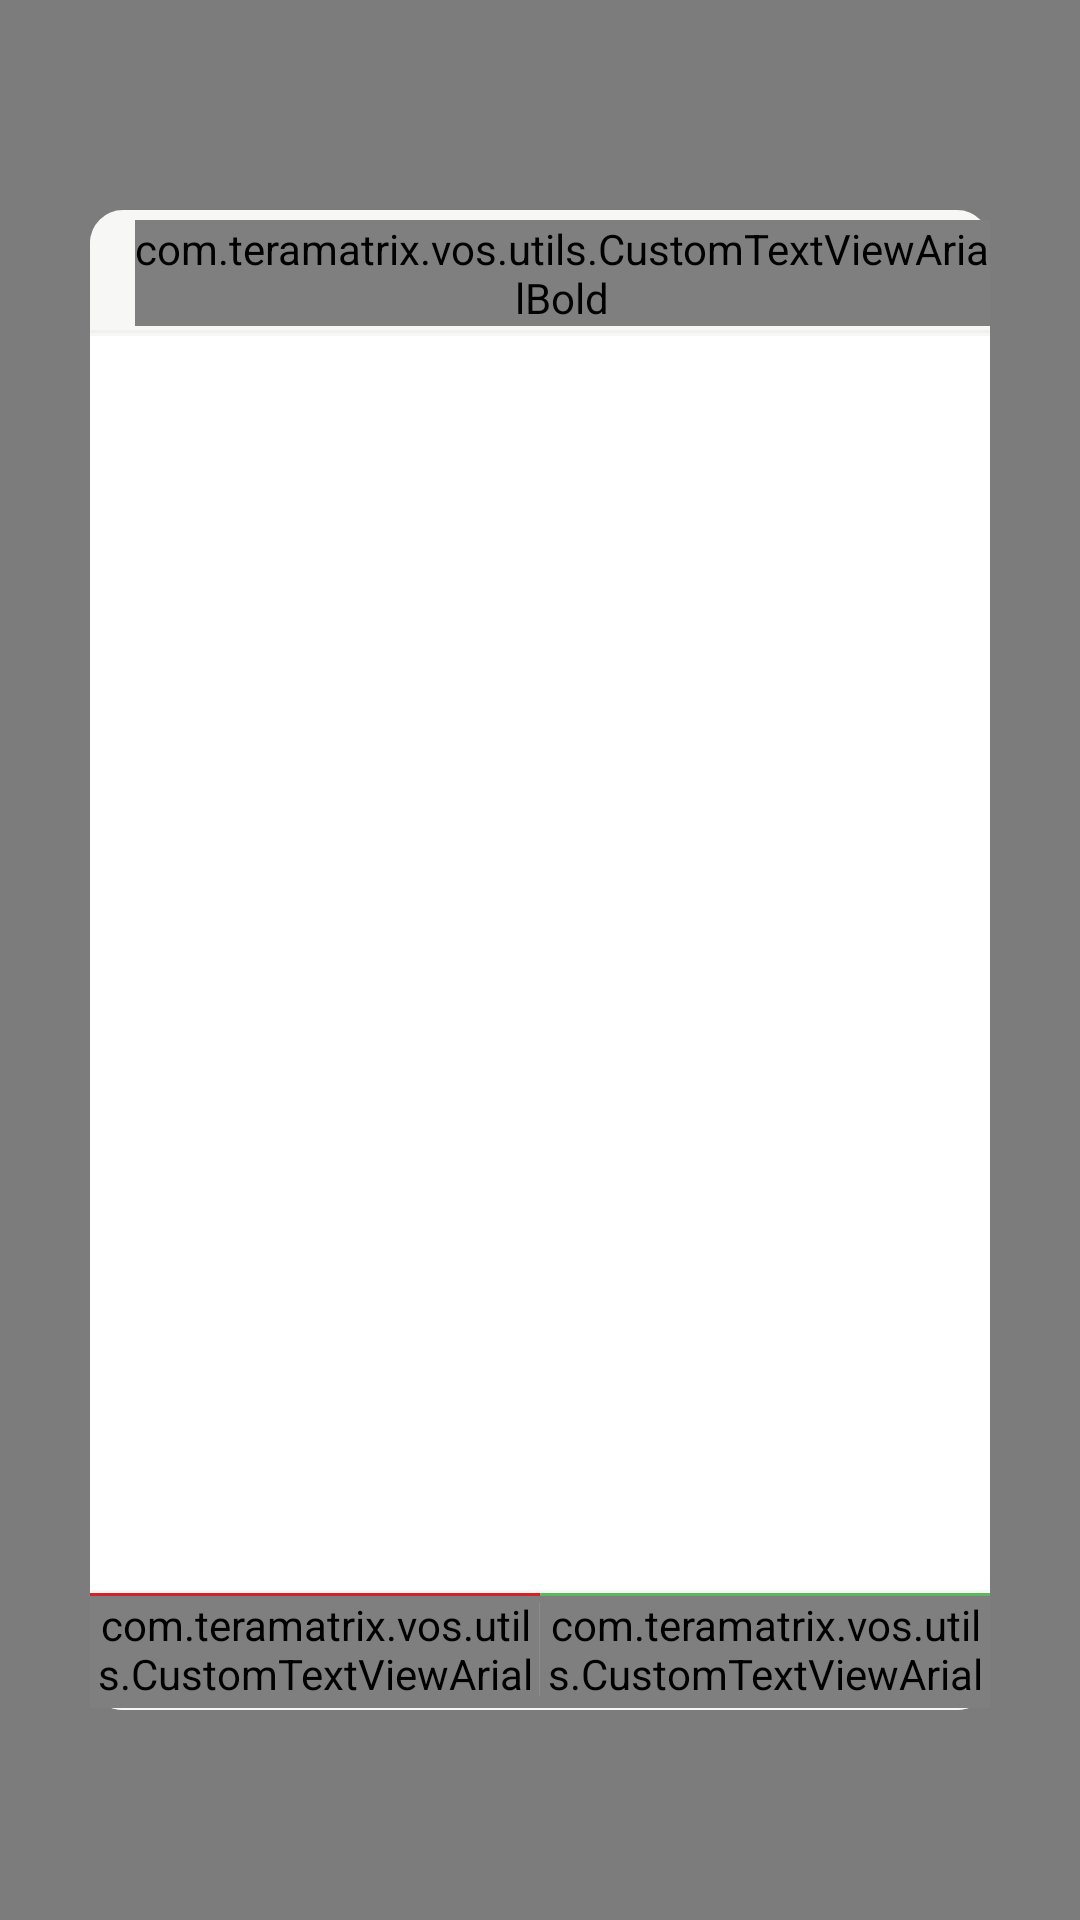

Reconstruct the res/layout file that produces this screen, plus the resources it refers to.
<!-- AndroidManifest.xml: application theme AppTheme -->
<!-- res/layout/screen_decline_ticket_popup.xml -->
<?xml version="1.0" encoding="utf-8"?>
<RelativeLayout xmlns:android="http://schemas.android.com/apk/res/android"
    android:layout_width="match_parent"
    android:layout_height="match_parent"
    android:background="@color/translucent_black" >

    <RelativeLayout
        android:id="@+id/center_pop_up"
        android:layout_width="match_parent"
        android:layout_height="match_parent"
        android:layout_centerInParent="true"
        android:layout_marginBottom="70dp"
        android:layout_marginLeft="30dp"
        android:layout_marginRight="30dp"
        android:layout_marginTop="70dp"
       android:background="@drawable/corner_popup" >

        <RelativeLayout
            android:id="@+id/title"
            android:layout_width="match_parent"
            android:layout_height="@dimen/rl_header_top"
            android:background="@drawable/corner_popup">

            <com.teramatrix.vos.utils.CustomTextViewArialBold
                android:layout_width="wrap_content"
                android:layout_height="wrap_content"
                android:layout_centerVertical="true"
                android:layout_marginLeft="15dp"
                android:text="@string/decline_title"
                android:textColor="#000000"
                android:textStyle="bold"
                android:textSize="16sp" />

            <RelativeLayout
                android:layout_width="match_parent"
                android:layout_height="1dp"
                android:layout_alignParentBottom="true"
                android:background="@color/devider_list" >
            </RelativeLayout>
        </RelativeLayout>

        <RelativeLayout
            android:id="@+id/bottom"
            android:layout_width="match_parent"
            android:layout_height="@dimen/rl_header_top"
            android:layout_alignParentBottom="true"
            android:background="@drawable/corner_popup" >

            <com.teramatrix.vos.utils.CustomTextViewArial
                android:id="@+id/btn_decline_cancel"
                android:layout_width="match_parent"
                android:layout_height="match_parent"
                android:layout_centerVertical="true"
                android:layout_toLeftOf="@+id/didider"
                android:gravity="center"
                android:text="@string/cancel"
                  android:background="@drawable/popup_button"
                android:textColor="@color/black_popup_btn"
                android:textSize="16sp" />

            <RelativeLayout
                android:id="@+id/didider"
                android:layout_width="0dp"
                android:layout_height="match_parent"
                android:layout_centerInParent="true"
                android:background="@color/et_border" >
            </RelativeLayout>

            <RelativeLayout
                android:layout_width="0.5dp"
                android:layout_height="match_parent"
                android:layout_centerInParent="true"
                android:layout_marginBottom="4dp"
                android:layout_marginTop="4dp"
                android:background="@color/white_light" >
            </RelativeLayout>

            <com.teramatrix.vos.utils.CustomTextViewArial
                android:id="@+id/btn_decline_ok"
                android:layout_width="match_parent"
                android:layout_height="match_parent"
                android:layout_centerVertical="true"
                android:layout_toRightOf="@+id/didider"
                android:gravity="center"
                android:text="@string/ok"
                  android:background="@drawable/popup_button"
                 android:textColor="@color/black_label"
                android:textSize="16sp" />

            <RelativeLayout
                android:layout_width="match_parent"
                android:layout_height="@dimen/btn_green_line_above"
                android:layout_alignParentTop="true"
                android:layout_toLeftOf="@+id/didider"
                android:background="@color/border_network" >
            </RelativeLayout>

            <RelativeLayout
                android:layout_width="match_parent"
                android:layout_height="@dimen/btn_green_line_above"
                android:layout_alignParentTop="true"
                android:layout_toRightOf="@+id/didider"
                android:background="@color/green_ok" >
            </RelativeLayout>
        </RelativeLayout>

        <ListView
            android:id="@+id/list_reason_type"
            android:layout_width="match_parent"
            android:layout_height="wrap_content"
            android:layout_above="@+id/bottom"
            android:layout_alignParentLeft="true"
            android:layout_below="@+id/title"
            android:layout_marginTop="1dp"
            android:divider="@color/devider_list"
            android:background="@color/white"
            android:dividerHeight="@dimen/list_devider_decline" >
        </ListView>
    </RelativeLayout>

</RelativeLayout>
<!-- resources referenced by this layout -->
<resources>
  <color name="black_label">#4f4f4f</color>
  <color name="black_popup_btn">#767676</color>
  <color name="border_network">#d32328</color>
  <color name="devider_list">#f1f1f1</color>
  <color name="et_border">#dbdbdb</color>
  <color name="green_ok">#5cb85c</color>
  <color name="translucent_black">#80000000</color>
  <color name="white">#FFFFFF</color>
  <color name="white_light">#8f8c8b</color>
  <dimen name="btn_green_line_above">1sp</dimen>
  <dimen name="list_devider_decline">1dp</dimen>
  <dimen name="rl_header_top">50dp</dimen>
  <!-- drawable corner_popup (drawable) -->
  <?xml version="1.0" encoding="utf-8"?>
  <shape xmlns:android="http://schemas.android.com/apk/res/android"
      android:shape="rectangle" >
   <padding android:left="0dp" android:top="1dp"
              android:right="0dp" android:bottom="0dp" />
      <solid android:color="@color/white_gray_bg" />
      <corners android:radius="10dp" />
  
      <stroke
          android:width="2dp"
          android:color="@color/white_gray_bg" />
  
  </shape>
  <string name="cancel">Cancel</string>
  <string name="decline_title">Please select a reason</string>
  <string name="ok">OK</string>
  <style name="AppTheme" parent="AppBaseTheme">
          
      </style>
  <color name="white_gray_bg">#f7f7f6</color>
  <style name="AppBaseTheme" parent="Theme.AppCompat.Light">
          
      </style>
</resources>
